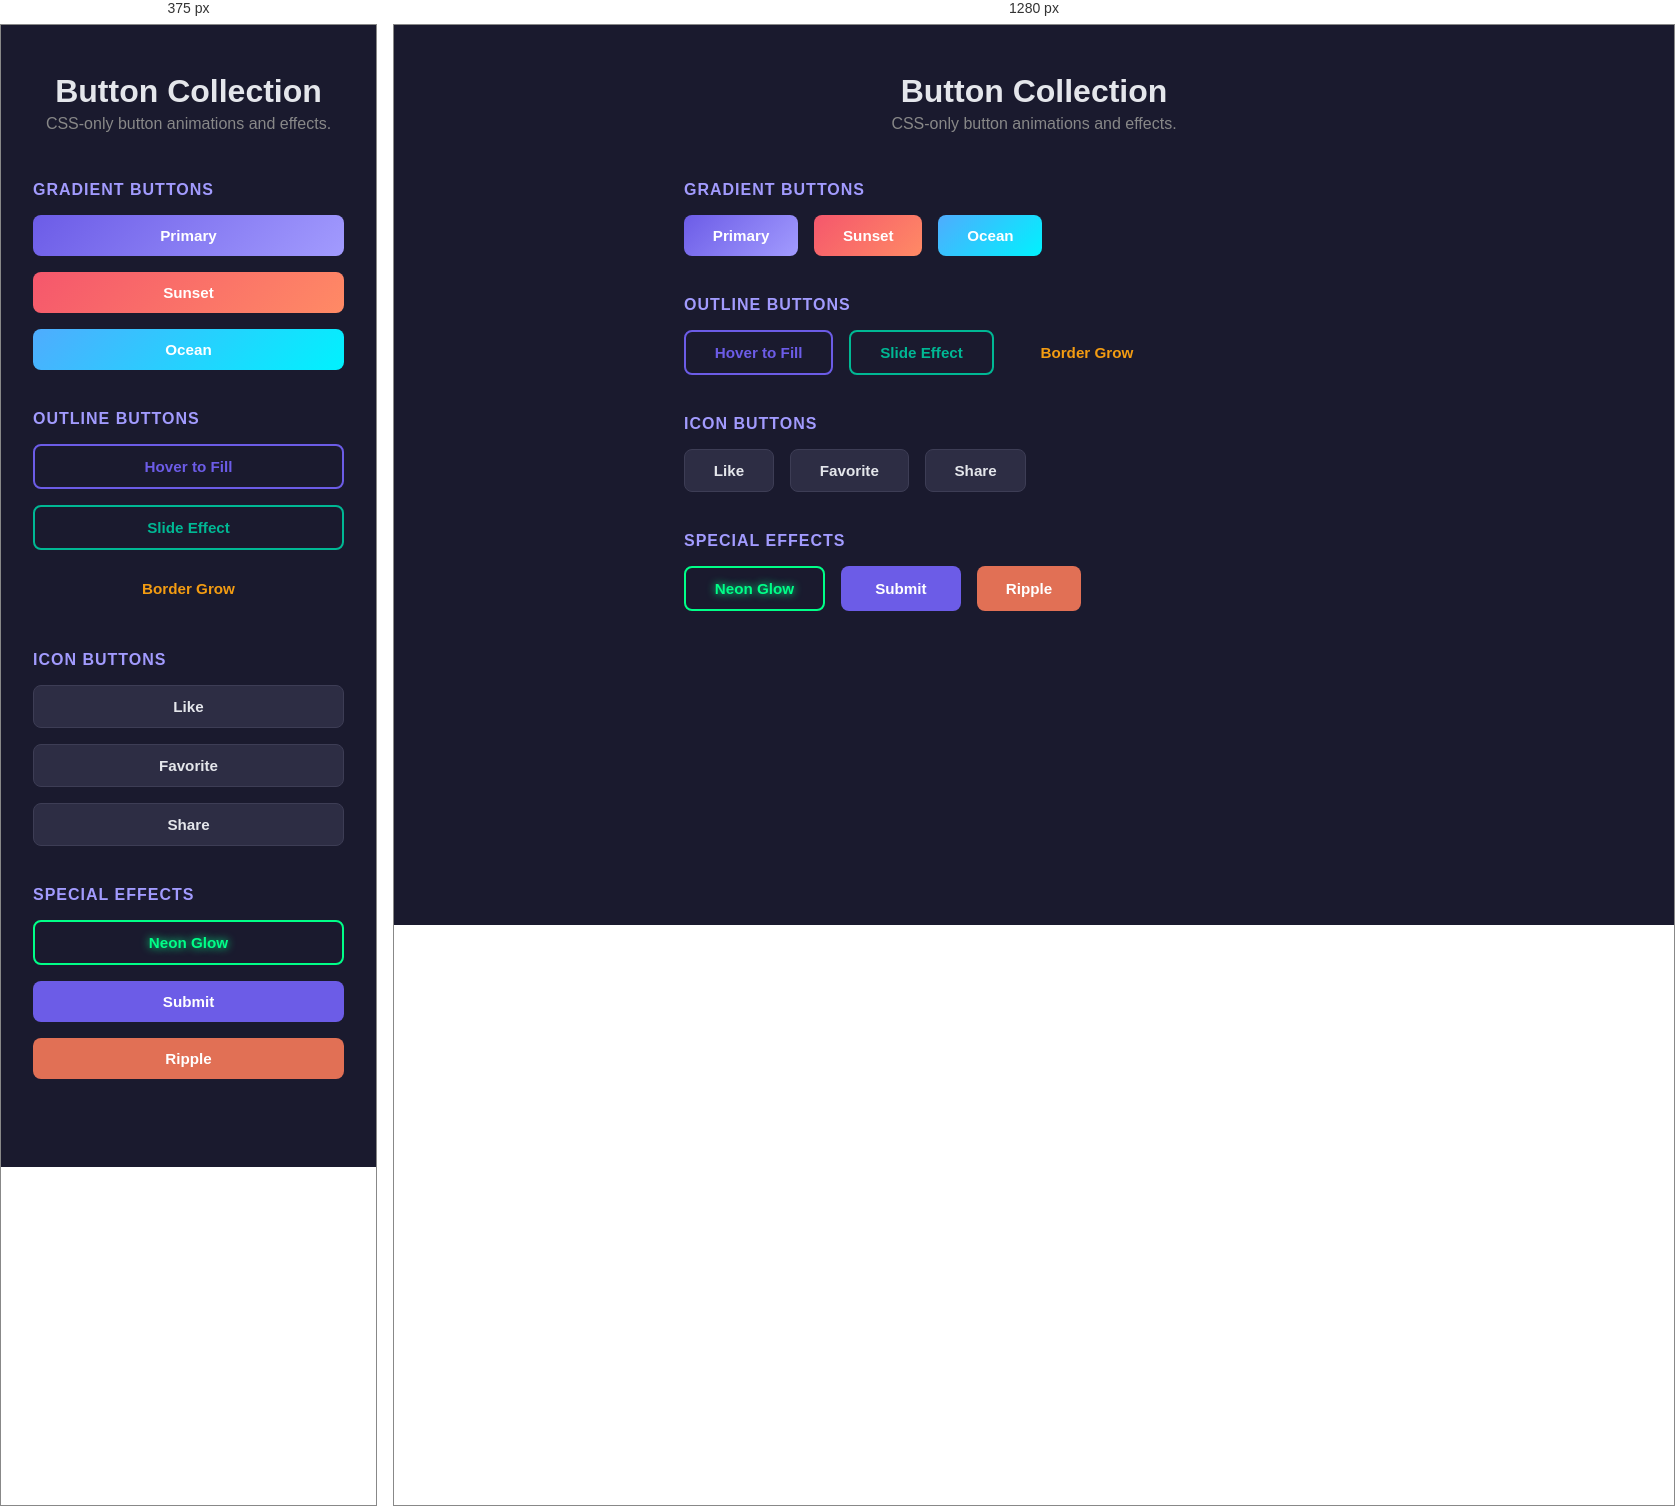
Rendered at 375 px and 1280 px, left to right.

<!-- file: index.html -->
<!DOCTYPE html>
<html lang="en">
<head>
    <meta charset="UTF-8">
    <meta name="viewport" content="width=device-width, initial-scale=1.0">
    <title>Animated Buttons</title>
    <link rel="stylesheet" href="style.css">
</head>
<body>
    <div class="container">
        <h1>Button Collection</h1>
        <p class="subtitle">CSS-only button animations and effects.</p>

        <section>
            <h2>Gradient Buttons</h2>
            <div class="btn-row">
                <button class="btn gradient-1">Primary</button>
                <button class="btn gradient-2">Sunset</button>
                <button class="btn gradient-3">Ocean</button>
            </div>
        </section>

        <section>
            <h2>Outline Buttons</h2>
            <div class="btn-row">
                <button class="btn outline-fill">Hover to Fill</button>
                <button class="btn outline-slide">Slide Effect</button>
                <button class="btn outline-grow">Border Grow</button>
            </div>
        </section>

        <section>
            <h2>Icon Buttons</h2>
            <div class="btn-row">
                <button class="btn icon-btn">Like</button>
                <button class="btn icon-btn">Favorite</button>
                <button class="btn icon-btn">Share</button>
            </div>
        </section>

        <section>
            <h2>Special Effects</h2>
            <div class="btn-row">
                <button class="btn glow-btn">Neon Glow</button>
                <button class="btn loading-btn">
                    <span class="btn-text">Submit</span>
                    <span class="btn-spinner"></span>
                </button>
                <button class="btn ripple-btn">Ripple</button>
            </div>
        </section>
    </div>
</body>
</html>


/* @media block from style.css */
@media (max-width: 500px) {
    .btn-row { flex-direction: column; }
    .btn { width: 100%; text-align: center; }
}